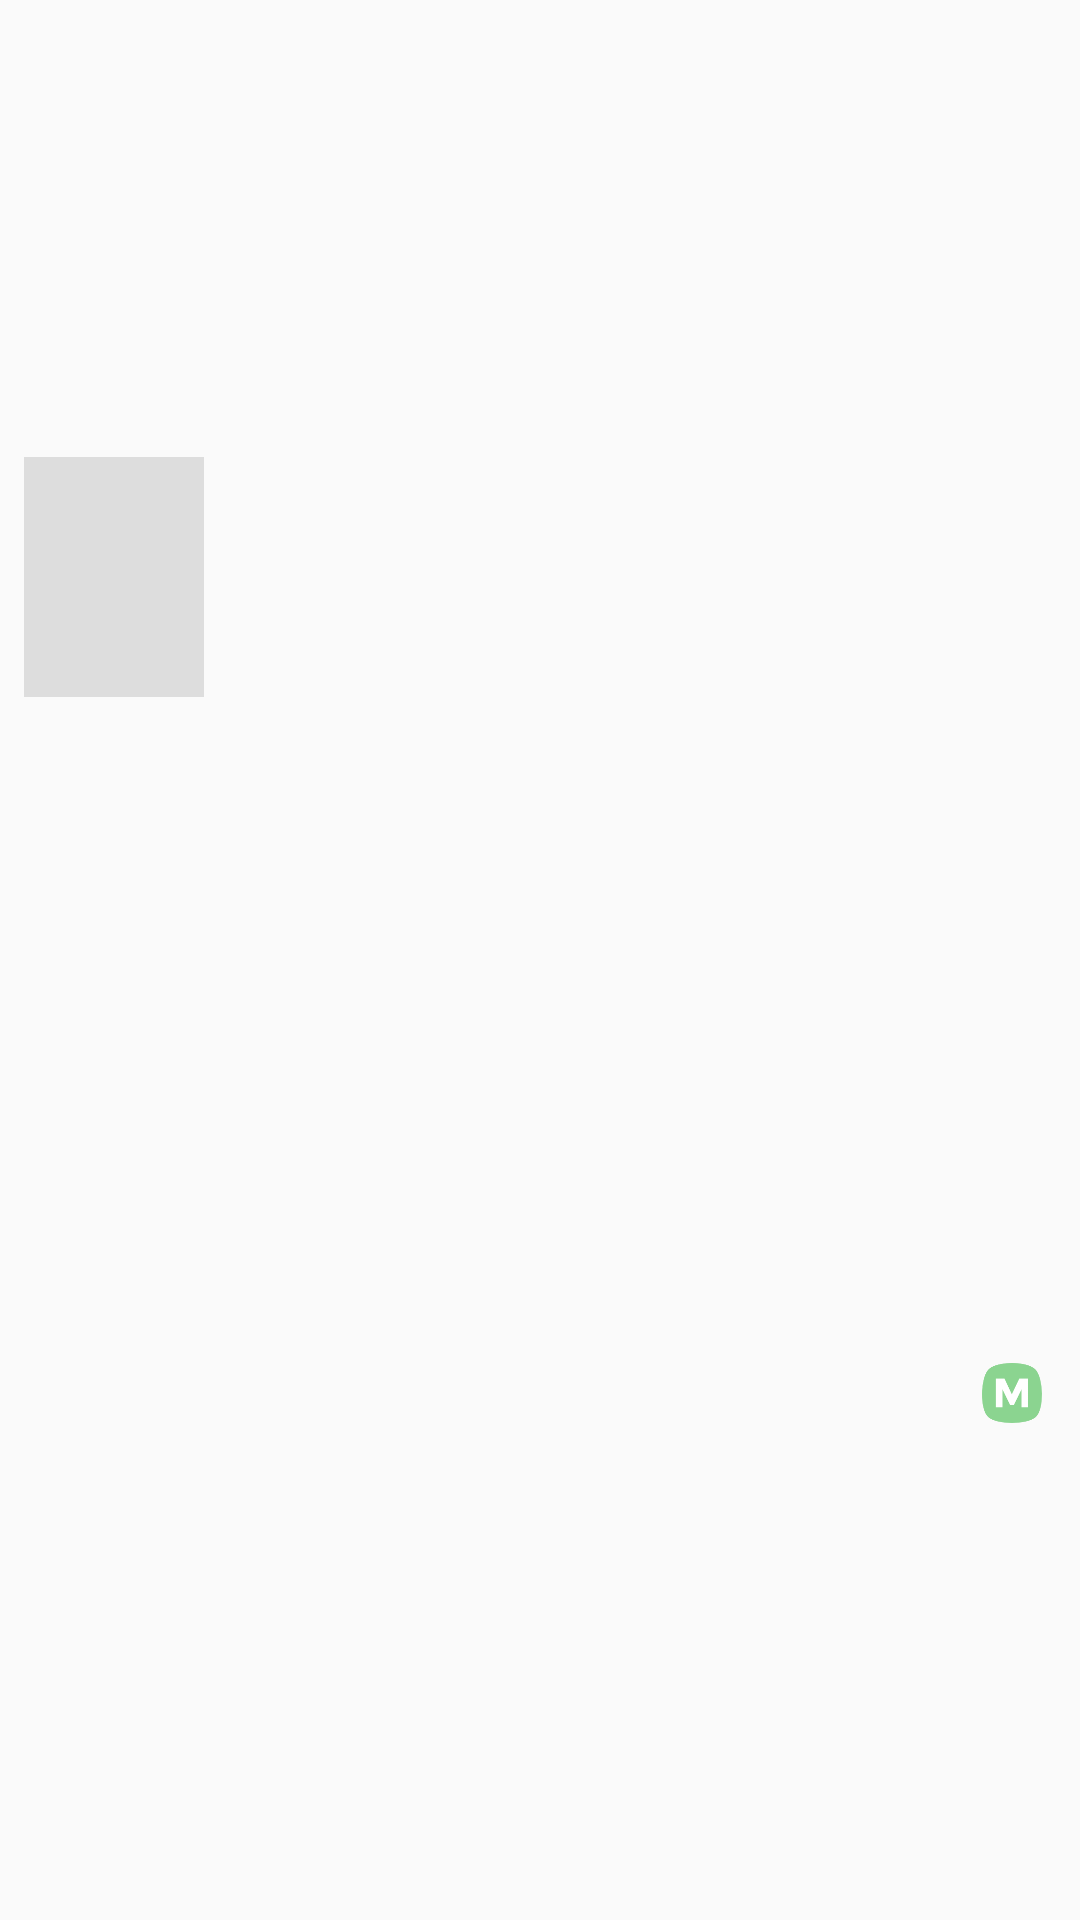

Write the Android layout XML for this screen, with the resource values it uses.
<!-- AndroidManifest.xml: application theme AppTheme -->
<!-- res/layout/lst_member.xml -->
<?xml version="1.0" encoding="utf-8"?>
<RelativeLayout
    xmlns:android="http://schemas.android.com/apk/res/android"
    android:layout_width="match_parent"
    android:layout_height="wrap_content"
    android:gravity="center_vertical"
    android:padding="8dp">

    <ImageView
        android:id="@+id/imgProfile"
        android:layout_width="60dp"
        android:layout_height="80dp"
        android:background="#DDDDDD"/>

    <TextView
        android:id="@+id/txtMemberName"
        style="@style/txt_normal_title"
        android:layout_width="match_parent"
        android:layout_toEndOf="@id/imgProfile"
        android:layout_centerInParent="true"
        android:layout_marginStart="10dp"
        android:textSize="20sp"/>

    <ImageView
        android:id="@+id/imgMgr"
        android:layout_width="20dp"
        android:layout_height="20dp"
        android:layout_toEndOf="@id/txtMemberName"
        android:layout_centerInParent="true"
        android:layout_marginStart="-25dp"
        android:src="@drawable/icon_manager"/>

</RelativeLayout>
<!-- resources referenced by this layout -->
<resources>
  <!-- drawable icon_manager: png bitmap (drawable, 3440 bytes) -->
  <style name="txt_normal_title" parent="text">
          <item name="android:layout_marginEnd">5dp</item>
          <item name="android:layout_marginBottom">10dp</item>
          <item name="android:textSize">19sp</item>
      </style>
  <style name="AppTheme" parent="Theme.AppCompat.Light.NoActionBar">
          <item name="colorPrimary">@color/colorPrimary</item>
          <item name="colorPrimaryDark">@color/colorPrimaryDark</item>
          <item name="colorAccent">@color/colorAccent</item>
      </style>
  <style name="text">
          <item name="android:layout_width">wrap_content</item>
          <item name="android:layout_height">wrap_content</item>
          <item name="android:textSize">17sp</item>
          <item name="android:textColor">#000000</item>
      </style>
  <color name="colorPrimary">#50A250</color>
  <color name="colorPrimaryDark">#318231</color>
  <color name="colorAccent">#50A250</color>
</resources>
